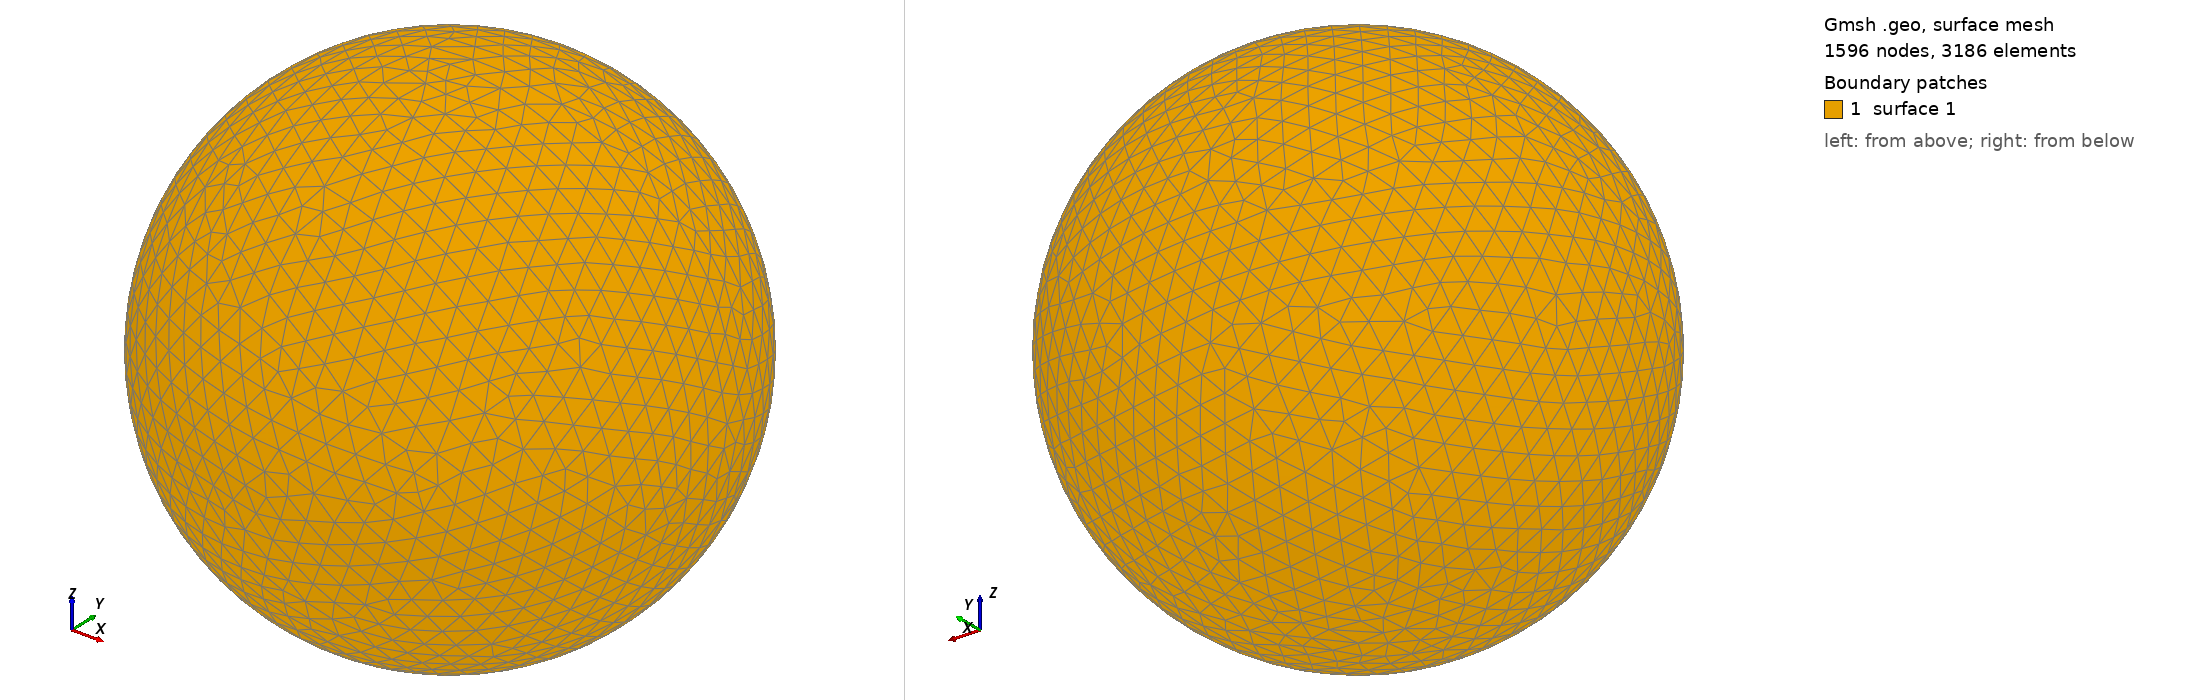

Gmsh geometry script, surface-meshed: 1596 nodes, 3186 surface elements. Boundary patches (legend numbers): 1 surface 1. Left view from above one corner, right view from below the opposite corner. The script declares no physical surfaces, so the legend lists its geometric surfaces. The drawing asked Gmsh for element sizes between 1% and 20% of the model's largest extent; the script's own settings can give other sizes.

=== shot1872.geo (drawn) ===
SetFactory("OpenCASCADE");
Point(1) = {0,0,0,0};
Sphere(1) = {0,0,0,0.08839000};
MeshSize{ PointsOf{ Surface{:}; } } = 0.008839000;
Mesh.ElementOrder=1;
Mesh.Format=39;
